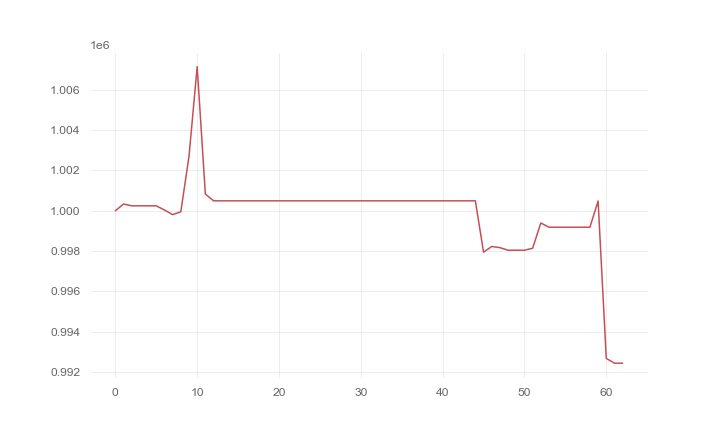

Values plotted in this chart, from the file beside it:
, 0
0, 1000000
1, 1000337
2, 1000246
3, 1000246
4, 1000246
5, 1000246
6, 1000038
7, 999808
8, 999951
9, 1002700
10, 1007154
11, 1000831
12, 1000494
13, 1000494
14, 1000494
15, 1000494
16, 1000494
17, 1000494
18, 1000494
19, 1000494
20, 1000494
21, 1000494
22, 1000494
23, 1000494
24, 1000494
25, 1000494
26, 1000494
27, 1000494
28, 1000494
29, 1000494
30, 1000494
31, 1000494
32, 1000494
33, 1000494
34, 1000494
35, 1000494
36, 1000494
37, 1000494
38, 1000494
39, 1000494
40, 1000494
41, 1000494
42, 1000494
43, 1000494
44, 1000494
45, 997945
46, 998229
47, 998171
48, 998042
49, 998042
50, 998042
51, 998140
52, 999394
53, 999183
54, 999183
55, 999183
56, 999183
57, 999183
58, 999183
59, 1000485
... 3 more rows
